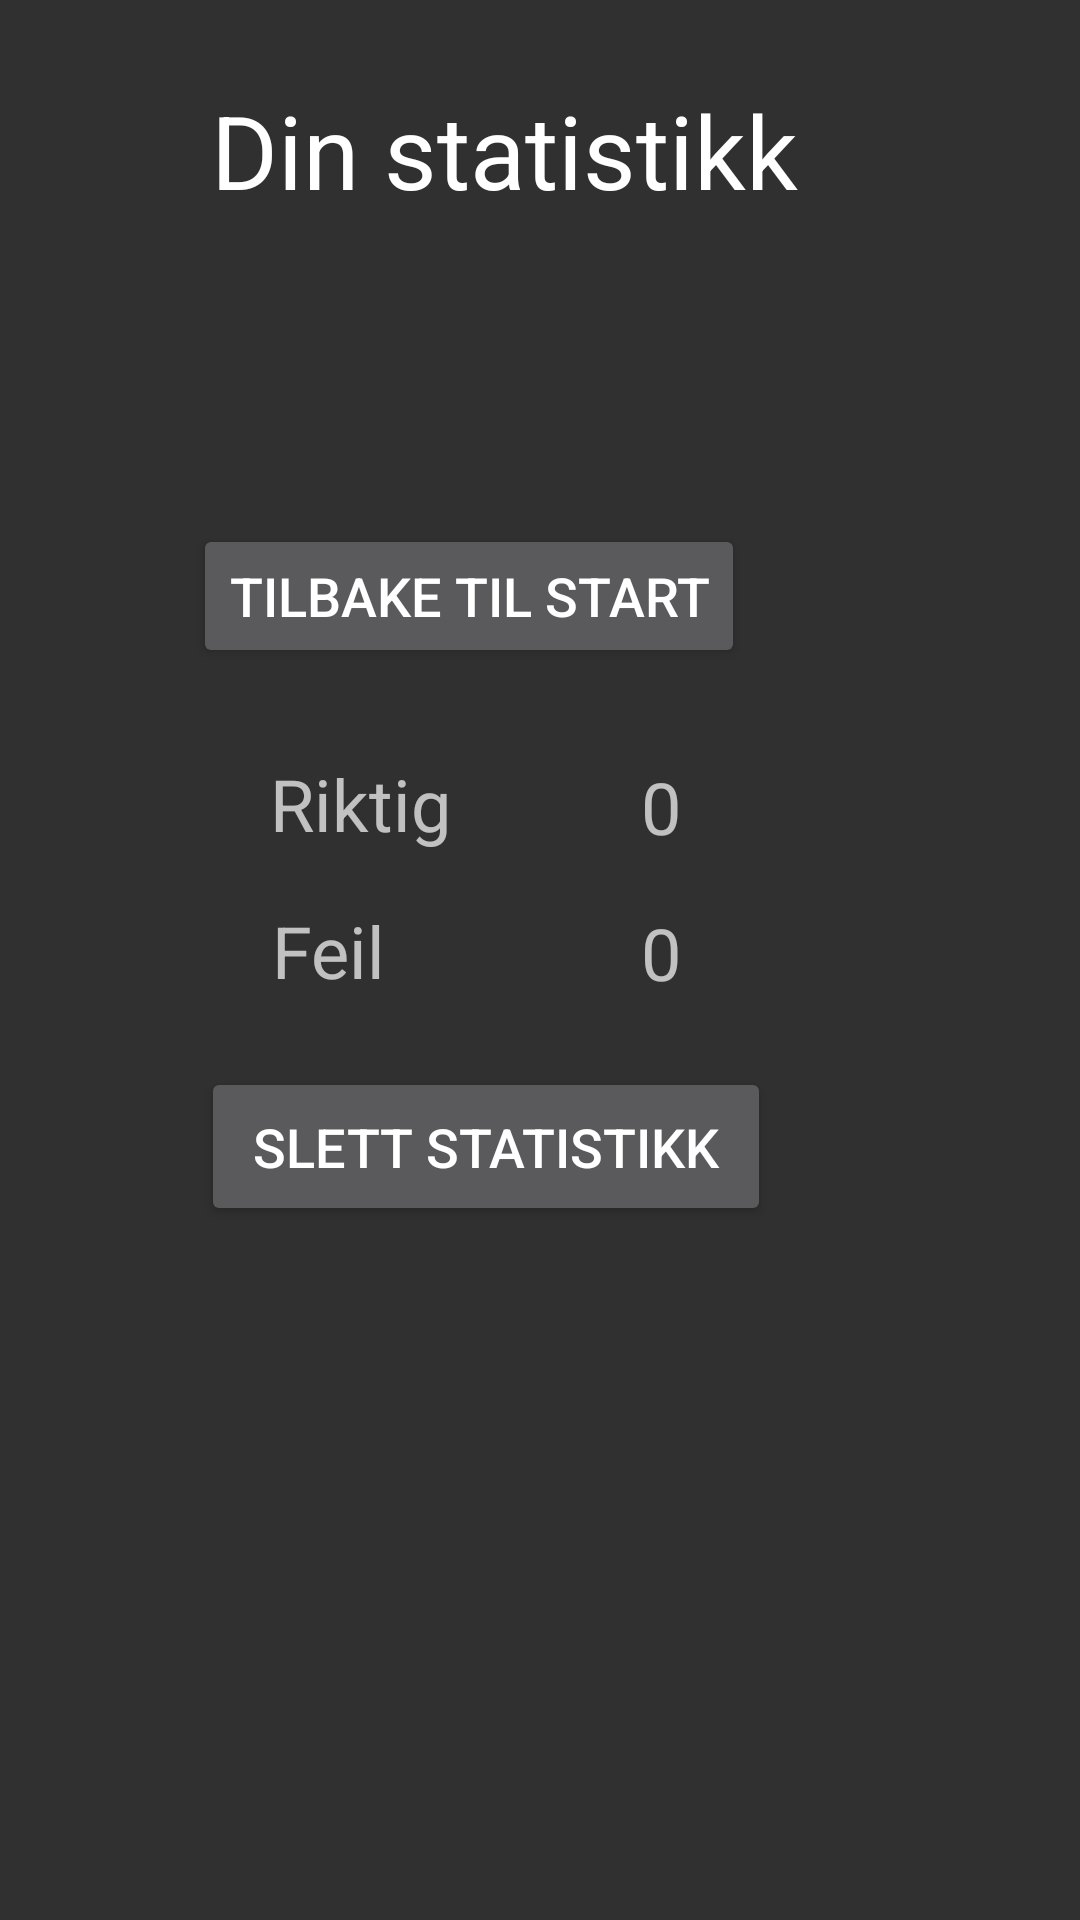

Write the Android layout XML for this screen, with the resource values it uses.
<!-- AndroidManifest.xml: application theme Theme.AppCompat.NoActionBar -->
<!-- res/layout/activity_statistikk.xml -->
<?xml version="1.0" encoding="utf-8"?>
<androidx.constraintlayout.widget.ConstraintLayout xmlns:android="http://schemas.android.com/apk/res/android"
    xmlns:app="http://schemas.android.com/apk/res-auto"
    xmlns:tools="http://schemas.android.com/tools"
    android:id="@+id/linearLayout"
    android:layout_width="match_parent"
    android:layout_height="match_parent"
    android:orientation="vertical"
    tools:context=".StatistikkActivity">


    <TextView
        android:id="@+id/statistikkV"
        android:layout_width="wrap_content"
        android:layout_height="wrap_content"
        android:text="@string/valgStatistikk"
        android:textAlignment="center"
        android:textAppearance="@style/TextAppearance.AppCompat.Large"
        android:textSize="34sp"
        app:layout_constraintBottom_toBottomOf="parent"
        app:layout_constraintEnd_toEndOf="parent"
        app:layout_constraintHorizontal_bias="0.429"
        app:layout_constraintStart_toStartOf="parent"
        app:layout_constraintTop_toTopOf="parent"
        app:layout_constraintVertical_bias="0.046" />

    <Button
        android:id="@+id/slettStatistikk"
        android:layout_width="190dp"
        android:layout_height="53dp"
        android:text="@string/slettStatistikken"
        android:textSize="18sp"
        app:layout_constraintBottom_toBottomOf="parent"
        app:layout_constraintEnd_toEndOf="parent"
        app:layout_constraintHorizontal_bias="0.394"
        app:layout_constraintStart_toStartOf="parent"
        app:layout_constraintTop_toTopOf="parent"
        app:layout_constraintVertical_bias="0.606" />

    <Button
        android:id="@+id/tilbake"
        android:layout_width="wrap_content"
        android:layout_height="wrap_content"
        android:text="@string/tilbake"
        android:textSize="18sp"
        app:layout_constraintBottom_toBottomOf="parent"
        app:layout_constraintEnd_toEndOf="parent"
        app:layout_constraintHorizontal_bias="0.366"
        app:layout_constraintStart_toStartOf="parent"
        app:layout_constraintTop_toTopOf="parent"
        app:layout_constraintVertical_bias="0.295" />

    <TextView
        android:id="@+id/antallRiktige"
        android:layout_width="wrap_content"
        android:layout_height="wrap_content"
        android:text="@string/antallRiktig"
        android:textSize="24sp"
        app:layout_constraintBottom_toBottomOf="parent"
        app:layout_constraintEnd_toEndOf="parent"
        app:layout_constraintHorizontal_bias="0.3"
        app:layout_constraintStart_toStartOf="parent"
        app:layout_constraintTop_toTopOf="parent"
        app:layout_constraintVertical_bias="0.414" />

    <TextView
        android:id="@+id/antallFeil"
        android:layout_width="wrap_content"
        android:layout_height="wrap_content"
        android:text="@string/antallFeil"
        android:textSize="24sp"
        app:layout_constraintBottom_toBottomOf="parent"
        app:layout_constraintEnd_toEndOf="parent"
        app:layout_constraintHorizontal_bias="0.282"
        app:layout_constraintStart_toStartOf="parent"
        app:layout_constraintTop_toTopOf="parent"
        app:layout_constraintVertical_bias="0.495" />

    <TextView
        android:id="@+id/totalAntRiktig"
        android:layout_width="wrap_content"
        android:layout_height="wrap_content"
        android:text="0"
        android:textSize="24sp"
        app:layout_constraintBottom_toBottomOf="parent"
        app:layout_constraintEnd_toEndOf="parent"
        app:layout_constraintHorizontal_bias="0.616"
        app:layout_constraintStart_toStartOf="parent"
        app:layout_constraintTop_toTopOf="parent"
        app:layout_constraintVertical_bias="0.416" />

    <TextView
        android:id="@+id/totalAntFeil"
        android:layout_width="wrap_content"
        android:layout_height="wrap_content"
        android:text="0"
        android:textSize="24sp"
        app:layout_constraintBottom_toBottomOf="parent"
        app:layout_constraintEnd_toEndOf="parent"
        app:layout_constraintHorizontal_bias="0.616"
        app:layout_constraintStart_toStartOf="parent"
        app:layout_constraintTop_toTopOf="parent"
        app:layout_constraintVertical_bias="0.496" />

</androidx.constraintlayout.widget.ConstraintLayout>
<!-- resources referenced by this layout -->
<resources>
  <string name="antallFeil">Feil</string>
  <string name="antallRiktig">Riktig</string>
  <string name="slettStatistikken">Slett statistikk</string>
  <string name="tilbake">Tilbake til start</string>
  <string name="valgStatistikk">Din statistikk</string>
</resources>
